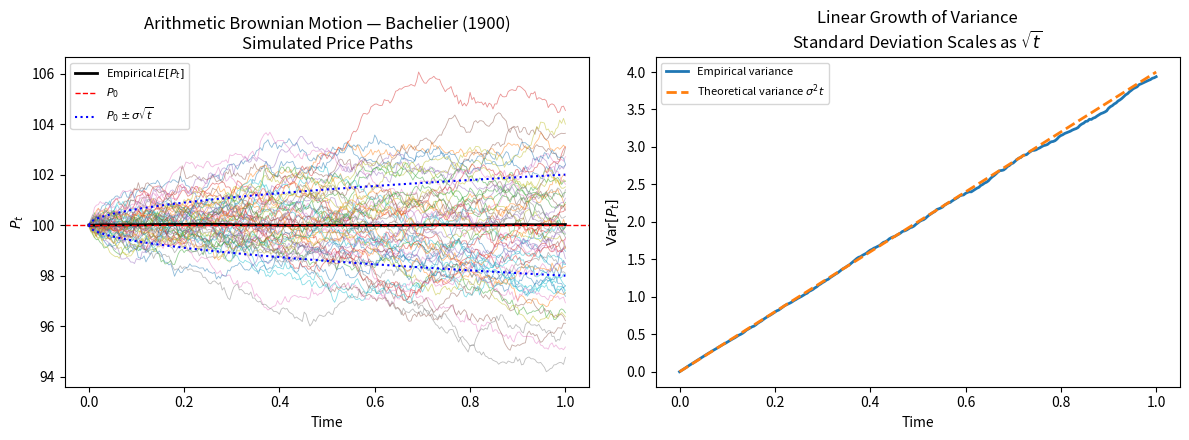

The script that saved this image:
"""
Bachelier (1900) arithmetic Brownian motion simulation.

In "Théorie de la Spéculation", Louis Bachelier models price changes using
an arithmetic Brownian motion:

    P_t = P_0 + sigma W_t

where:
    P_0   is the initial price,
    sigma is the arithmetic volatility,
    W_t   is a standard Brownian motion.

This script numerically illustrates two core properties:

1. Martingale property:
       E[P_t] = P_0

2. Linear variance growth:
       Var[P_t] = sigma^2 t

The goal is to keep the code simple, readable, educational, and reproducible.
"""

from pathlib import Path

import matplotlib.pyplot as plt
import numpy as np


# =============================================================================
# Main simulation parameters
# =============================================================================

P0 = 100.0
SIGMA = 2.0
MATURITY = 1.0
N_STEPS = 250
N_PATHS = 5_000
SEED = 42


# =============================================================================
# Simulation functions
# =============================================================================

def simulate_bachelier_paths(
    p0=P0,
    sigma=SIGMA,
    maturity=MATURITY,
    n_steps=N_STEPS,
    n_paths=N_PATHS,
    seed=SEED,
):
    """
    Simulate price paths under the Bachelier arithmetic Brownian motion model.

    The model is:

        P_t = P_0 + sigma W_t

    Over a small time interval dt, price increments satisfy:

        dP_t ~ N(0, sigma^2 dt)

    Parameters
    ----------
    p0 : float
        Initial price.
    sigma : float
        Arithmetic volatility.
    maturity : float
        Time horizon.
    n_steps : int
        Number of time steps.
    n_paths : int
        Number of simulated Monte Carlo paths.
    seed : int
        Random seed used for reproducibility.

    Returns
    -------
    t_grid : np.ndarray
        Time grid.
    paths : np.ndarray
        Simulated price paths with shape (n_paths, n_steps + 1).
    """

    if sigma < 0:
        raise ValueError("sigma must be non-negative.")

    if maturity <= 0:
        raise ValueError("maturity must be strictly positive.")

    if n_steps <= 0:
        raise ValueError("n_steps must be strictly positive.")

    if n_paths <= 0:
        raise ValueError("n_paths must be strictly positive.")

    rng = np.random.default_rng(seed)

    dt = maturity / n_steps
    t_grid = np.linspace(0.0, maturity, n_steps + 1)

    # Independent Gaussian increments:
    # dP_t = sigma * sqrt(dt) * Z, where Z ~ N(0, 1).
    increments = rng.normal(
        loc=0.0,
        scale=sigma * np.sqrt(dt),
        size=(n_paths, n_steps),
    )

    # Build the price paths by cumulatively summing the increments.
    paths = np.zeros((n_paths, n_steps + 1))
    paths[:, 0] = p0
    paths[:, 1:] = p0 + np.cumsum(increments, axis=1)

    return t_grid, paths


def analyze_bachelier_paths(t_grid, paths, p0=P0, sigma=SIGMA):
    """
    Compute the main empirical quantities of the simulation.

    This function checks the numerical behaviour of:

        E[P_t] ≈ P_0
        Var[P_t] ≈ sigma^2 t

    Parameters
    ----------
    t_grid : np.ndarray
        Time grid.
    paths : np.ndarray
        Simulated price paths.
    p0 : float
        Initial price.
    sigma : float
        Arithmetic volatility.

    Returns
    -------
    mean_path : np.ndarray
        Empirical mean of the simulated process.
    empirical_variance : np.ndarray
        Empirical variance of the simulated process.
    theoretical_variance : np.ndarray
        Theoretical variance sigma^2 t.
    """

    mean_path = paths.mean(axis=0)
    empirical_variance = paths.var(axis=0)
    theoretical_variance = sigma**2 * t_grid

    return mean_path, empirical_variance, theoretical_variance


def save_figure(
    t_grid,
    paths,
    mean_path,
    empirical_variance,
    theoretical_variance,
    p0=P0,
    sigma=SIGMA,
    output_path="figures/fig1_random_walk_martingale.png",
):
    """
    Save the main figure of the simulation.

    The figure contains:

    1. Simulated Bachelier price paths.
    2. A comparison between empirical variance and theoretical variance.
    """

    output_path = Path(output_path)
    output_path.parent.mkdir(parents=True, exist_ok=True)

    fig, axes = plt.subplots(1, 2, figsize=(12, 4.5))

    # -------------------------------------------------------------------------
    # Panel 1: simulated price paths
    # -------------------------------------------------------------------------

    ax = axes[0]

    for i in range(min(60, paths.shape[0])):
        ax.plot(t_grid, paths[i], lw=0.6, alpha=0.5)

    ax.plot(
        t_grid,
        mean_path,
        color="black",
        lw=2,
        label=r"Empirical $E[P_t]$",
    )

    ax.axhline(
        p0,
        color="red",
        ls="--",
        lw=1,
        label=r"$P_0$",
    )

    ax.plot(
        t_grid,
        p0 + sigma * np.sqrt(t_grid),
        color="blue",
        ls=":",
        lw=1.5,
        label=r"$P_0 \pm \sigma\sqrt{t}$",
    )

    ax.plot(
        t_grid,
        p0 - sigma * np.sqrt(t_grid),
        color="blue",
        ls=":",
        lw=1.5,
    )

    ax.set_xlabel("Time")
    ax.set_ylabel(r"$P_t$")
    ax.set_title(
        "Arithmetic Brownian Motion — Bachelier (1900)\n"
        "Simulated Price Paths"
    )
    ax.legend(fontsize=8)

    # -------------------------------------------------------------------------
    # Panel 2: empirical variance versus theoretical variance
    # -------------------------------------------------------------------------

    ax = axes[1]

    ax.plot(
        t_grid,
        empirical_variance,
        lw=2,
        label="Empirical variance",
    )

    ax.plot(
        t_grid,
        theoretical_variance,
        "--",
        lw=2,
        label=r"Theoretical variance $\sigma^2 t$",
    )

    ax.set_xlabel("Time")
    ax.set_ylabel(r"$\mathrm{Var}[P_t]$")
    ax.set_title(
        "Linear Growth of Variance\n"
        r"Standard Deviation Scales as $\sqrt{t}$"
    )
    ax.legend(fontsize=8)

    plt.tight_layout()
    plt.savefig(output_path, dpi=160)
    plt.close()

    return output_path


# =============================================================================
# Main experiment
# =============================================================================

def main():
    """
    Run the full numerical experiment.
    """

    t_grid, paths = simulate_bachelier_paths()

    mean_path, empirical_variance, theoretical_variance = analyze_bachelier_paths(
        t_grid=t_grid,
        paths=paths,
    )

    max_mean_deviation = np.max(np.abs(mean_path - P0))

    relative_final_variance_error = (
        abs(empirical_variance[-1] - theoretical_variance[-1])
        / theoretical_variance[-1]
    )

    empirical_final_std = np.std(paths[:, -1])
    theoretical_final_std = SIGMA * np.sqrt(MATURITY)

    negative_price_probability = np.mean(paths[:, -1] < 0)

    print("=== Bachelier (1900) Arithmetic Brownian Motion ===")
    print()
    print("Martingale property:")
    print(f"Maximum deviation between empirical E[P_t] and P0: {max_mean_deviation:.4f}")
    print()
    print("Variance growth:")
    print(f"Theoretical variance at maturity: {theoretical_variance[-1]:.4f}")
    print(f"Empirical variance at maturity: {empirical_variance[-1]:.4f}")
    print(f"Relative error: {relative_final_variance_error * 100:.2f}%")
    print()
    print("Final standard deviation:")
    print(f"Theoretical standard deviation: {theoretical_final_std:.4f}")
    print(f"Empirical standard deviation: {empirical_final_std:.4f}")
    print()
    print("Structural limitation of the arithmetic model:")
    print(
        "Proportion of terminal prices below zero: "
        f"{negative_price_probability * 100:.3f}%"
    )
    print(
        "This limitation was later addressed by positive-price models, "
        "especially geometric Brownian motion."
    )

    figure_path = save_figure(
        t_grid=t_grid,
        paths=paths,
        mean_path=mean_path,
        empirical_variance=empirical_variance,
        theoretical_variance=theoretical_variance,
    )

    print()
    print(f"Figure saved to: {figure_path}")


if __name__ == "__main__":
    main()
